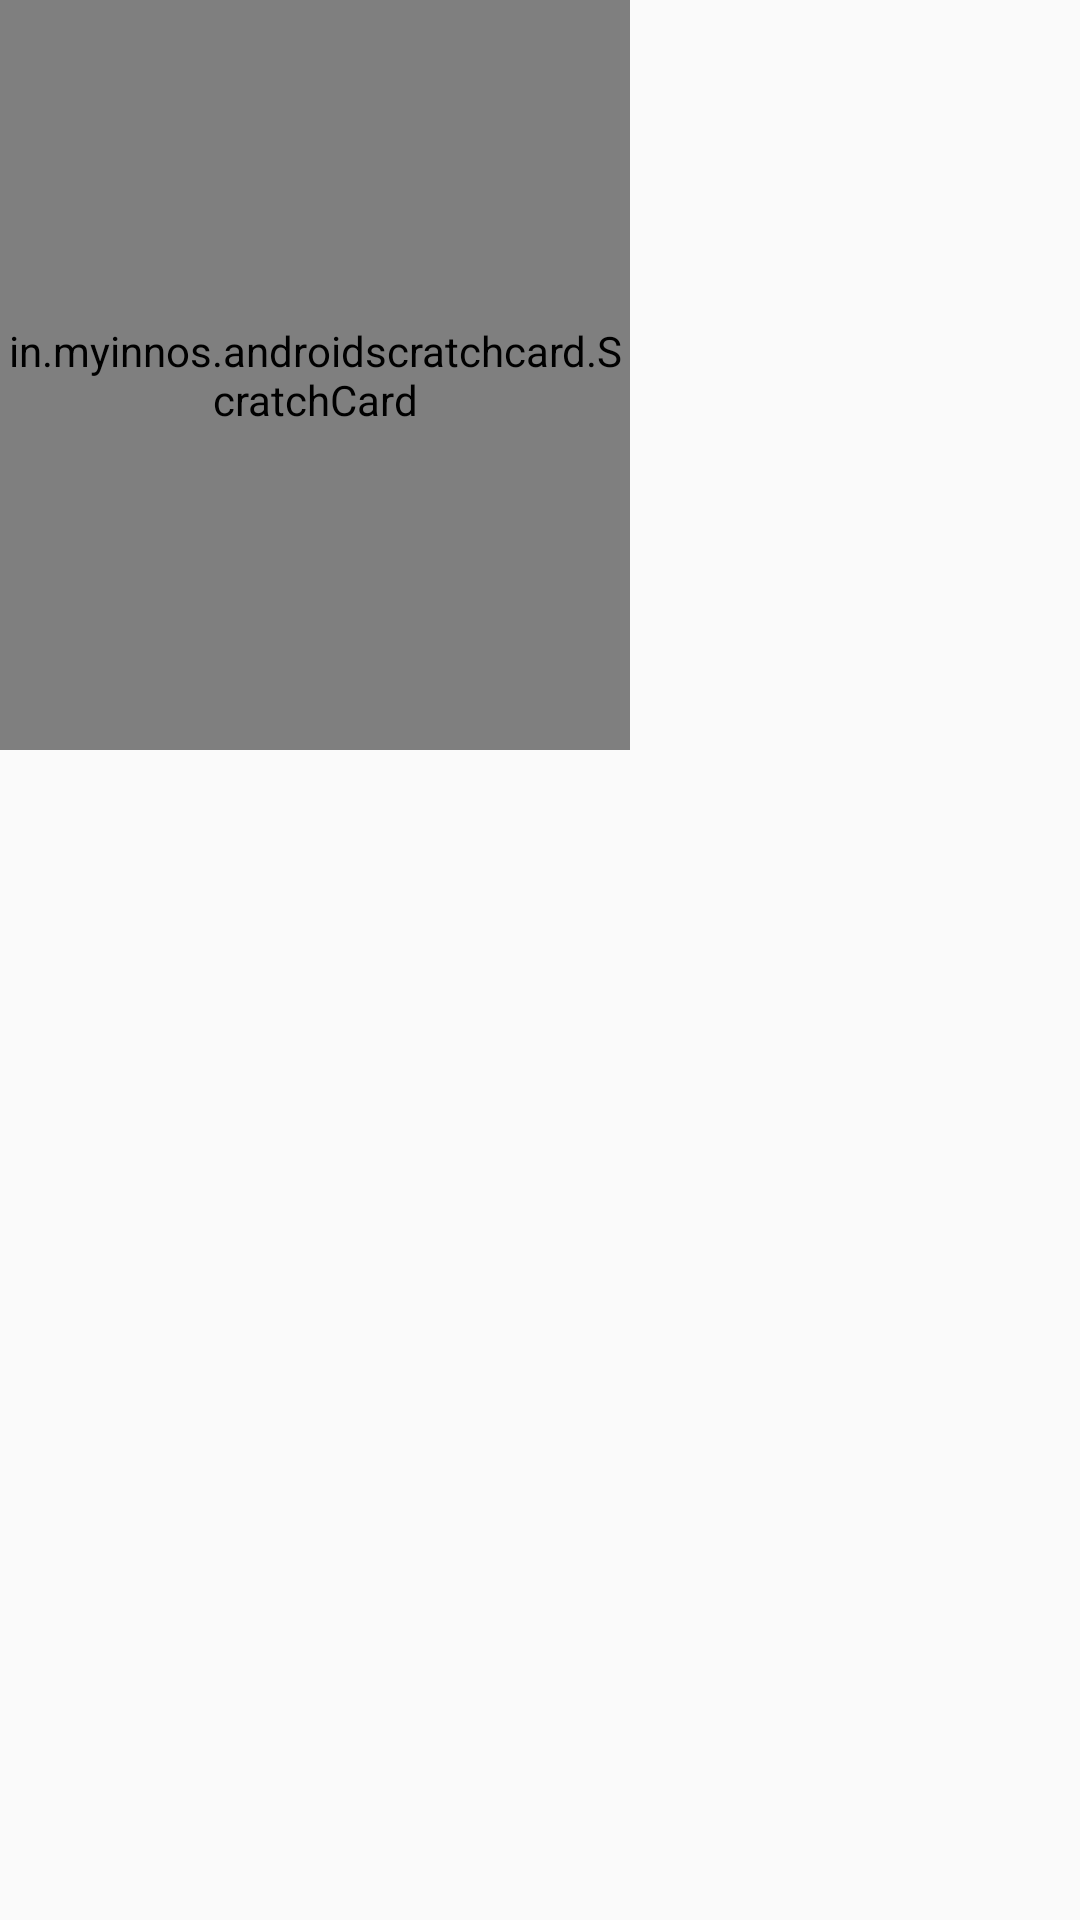

This screen was rendered from an Android layout file. Write that file and the resources it references.
<!-- AndroidManifest.xml: application theme AppTheme -->
<!-- res/layout/skrech_view.xml -->
<?xml version="1.0" encoding="utf-8"?>
<LinearLayout xmlns:android="http://schemas.android.com/apk/res/android"
    xmlns:app="http://schemas.android.com/apk/res-auto"
    android:layout_width="wrap_content"
    android:layout_height="wrap_content">

    <RelativeLayout
            android:layout_width="210dp"
            android:layout_height="250dp"
        >
        <RelativeLayout
                android:layout_width="match_parent"
                android:layout_height="wrap_content"
                >
                <ImageView
                    android:id="@+id/scrachbackImg"
                    android:layout_width="wrap_content"
                    android:layout_height="250dp"
                    android:scaleType="fitCenter" />
                <TextView
                    android:id="@+id/scrachbackText"
                    android:layout_width="wrap_content"
                    android:layout_height="wrap_content"
                    android:layout_centerHorizontal="true"
                    android:layout_alignParentBottom="true"
                    android:padding="10dp"
                    android:textColor="@color/black"
                    android:textSize="20sp" />
            </RelativeLayout>

            <in.myinnos.androidscratchcard.ScratchCard
                android:id="@+id/scratchCard"
                android:layout_width="match_parent"
                android:layout_height="match_parent"
                app:scratchDrawable="@drawable/scrachimg">

            </in.myinnos.androidscratchcard.ScratchCard>
        </RelativeLayout>


</LinearLayout>
<!-- resources referenced by this layout -->
<resources>
  <color name="black">#000000</color>
  <!-- drawable scrachimg: jpg bitmap (drawable, 42664 bytes) -->
  <style name="AppTheme" parent="Theme.AppCompat.Light.DarkActionBar">
          
          <item name="colorPrimary">@color/colorPrimary</item>
          <item name="colorPrimaryDark">@color/colorPrimaryDark</item>
          <item name="colorAccent">@color/colorAccent</item>
      </style>
  <color name="colorPrimary">#0496AA</color>
  <color name="colorPrimaryDark">#0496AA</color>
  <color name="colorAccent">#D81B60</color>
</resources>
